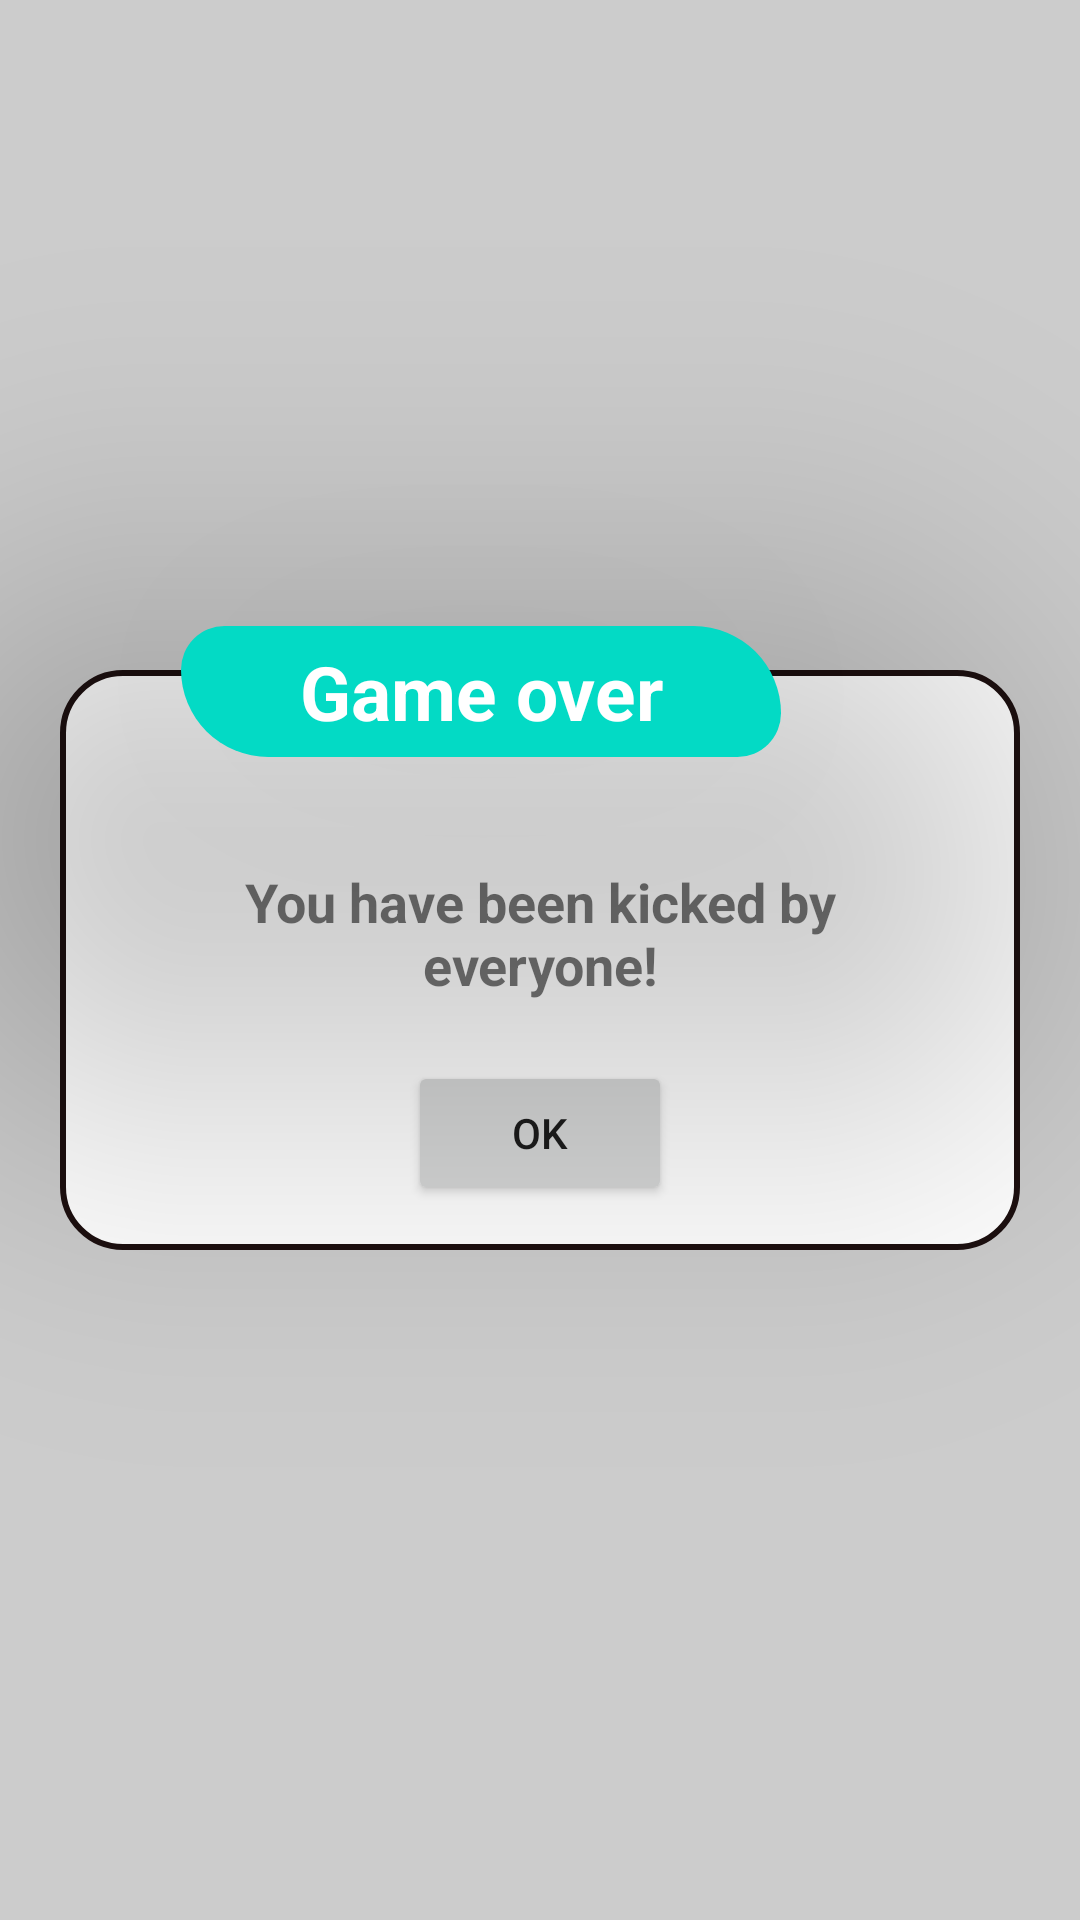

Produce the Android XML layout that renders to this screen, including the resource entries it uses.
<!-- AndroidManifest.xml: application theme Theme.MobileProject -->
<!-- res/layout/popup_game_over.xml -->
<?xml version="1.0" encoding="utf-8"?>
<RelativeLayout xmlns:android="http://schemas.android.com/apk/res/android"
    android:orientation="vertical"
    android:layout_width="match_parent"
    android:layout_height="match_parent"
    android:gravity="center"
    android:background="#33000000">

    <TextView
        android:id="@+id/title"
        android:layout_width="200dp"
        android:layout_height="wrap_content"
        android:layout_alignTop="@+id/layout"
        android:layout_gravity="center"
        android:layout_marginStart="-300dp"
        android:layout_marginTop="-15dp"
        android:layout_marginBottom="20dp"
        android:layout_toEndOf="@+id/layout"
        android:background="@drawable/background_beautiful_textview"
        android:padding="5dp"
        android:text="Game over"
        android:textAlignment="center"
        android:textColor="@color/white"
        android:textSize="25sp"
        android:textStyle="bold"
        android:translationZ="90dp" />



    <LinearLayout
        android:id="@+id/layout"
        android:layout_width="match_parent"
        android:layout_height="wrap_content"
        android:layout_marginStart="20dp"
        android:layout_marginTop="20dp"
        android:layout_marginEnd="20dp"
        android:layout_marginBottom="20dp"
        android:background="@drawable/profile_border"
        android:orientation="vertical"
        android:padding="5dp">

        <TextView
            android:layout_width="match_parent"
            android:layout_height="wrap_content"
            android:text="@string/you_have_been_kicked_by_everyone"
            android:textSize="18sp"
            android:textAlignment="center"
            android:layout_marginTop="40dp"
            android:textStyle="bold"
            android:padding="20dp"
            />


        <Button
            android:id="@+id/btnOKGameOver"
            android:layout_width="wrap_content"
            android:layout_height="wrap_content"
            android:layout_gravity="center_horizontal"
            android:text="@string/ok"
            android:layout_marginBottom="10dp"
            />

    </LinearLayout>

</RelativeLayout>
<!-- resources referenced by this layout -->
<resources>
  <color name="white">#FFFFFFFF</color>
  <!-- drawable background_beautiful_textview (drawable) -->
  <?xml version="1.0" encoding="utf-8"?>
  <selector xmlns:android="http://schemas.android.com/apk/res/android">
      <item>
          <shape android:shape="rectangle">
              <solid android:color="@color/teal_200"/>
              <corners android:topLeftRadius="200dp"
                  android:topRightRadius="400dp"
                  android:bottomLeftRadius="400dp"
                  android:bottomRightRadius="200dp"
                  />
              <stroke android:width="0dp"
                  android:color="@color/black"
                  />
              <size android:width="200dp" />
          </shape>
      </item>
  </selector>
  <!-- drawable profile_border (drawable) -->
  <?xml version="1.0" encoding="utf-8"?>
  <shape xmlns:android="http://schemas.android.com/apk/res/android"
      android:shape="rectangle" >
  
  
      <solid
          android:color="@color/cardview_light_background" >
      </solid>
  
      
      <stroke
          android:width="2dp"
          android:color="@color/border_color" >
      </stroke>
  
      
      <corners
          android:radius="20dp"   >
      </corners>
  
  </shape>
  <string name="ok">OK</string>
  <string name="you_have_been_kicked_by_everyone">You have been kicked by everyone!</string>
  <style name="Theme.MobileProject" parent="Theme.MaterialComponents.DayNight.NoActionBar">
          
          <item name="colorPrimary">@color/purple_500</item>
          <item name="colorPrimaryVariant">@color/purple_700</item>
          <item name="colorOnPrimary">@color/white</item>
          
          <item name="colorSecondary">@color/teal_200</item>
          <item name="colorSecondaryVariant">@color/teal_700</item>
          <item name="colorOnSecondary">@color/black</item>
          
      </style>
  <color name="teal_200">#FF03DAC5</color>
  <color name="black">#FF000000</color>
  <color name="border_color">#1C0F0F</color>
  <color name="purple_500">#FF6200EE</color>
  <color name="purple_700">#FF3700B3</color>
  <color name="teal_700">#FF018786</color>
</resources>
